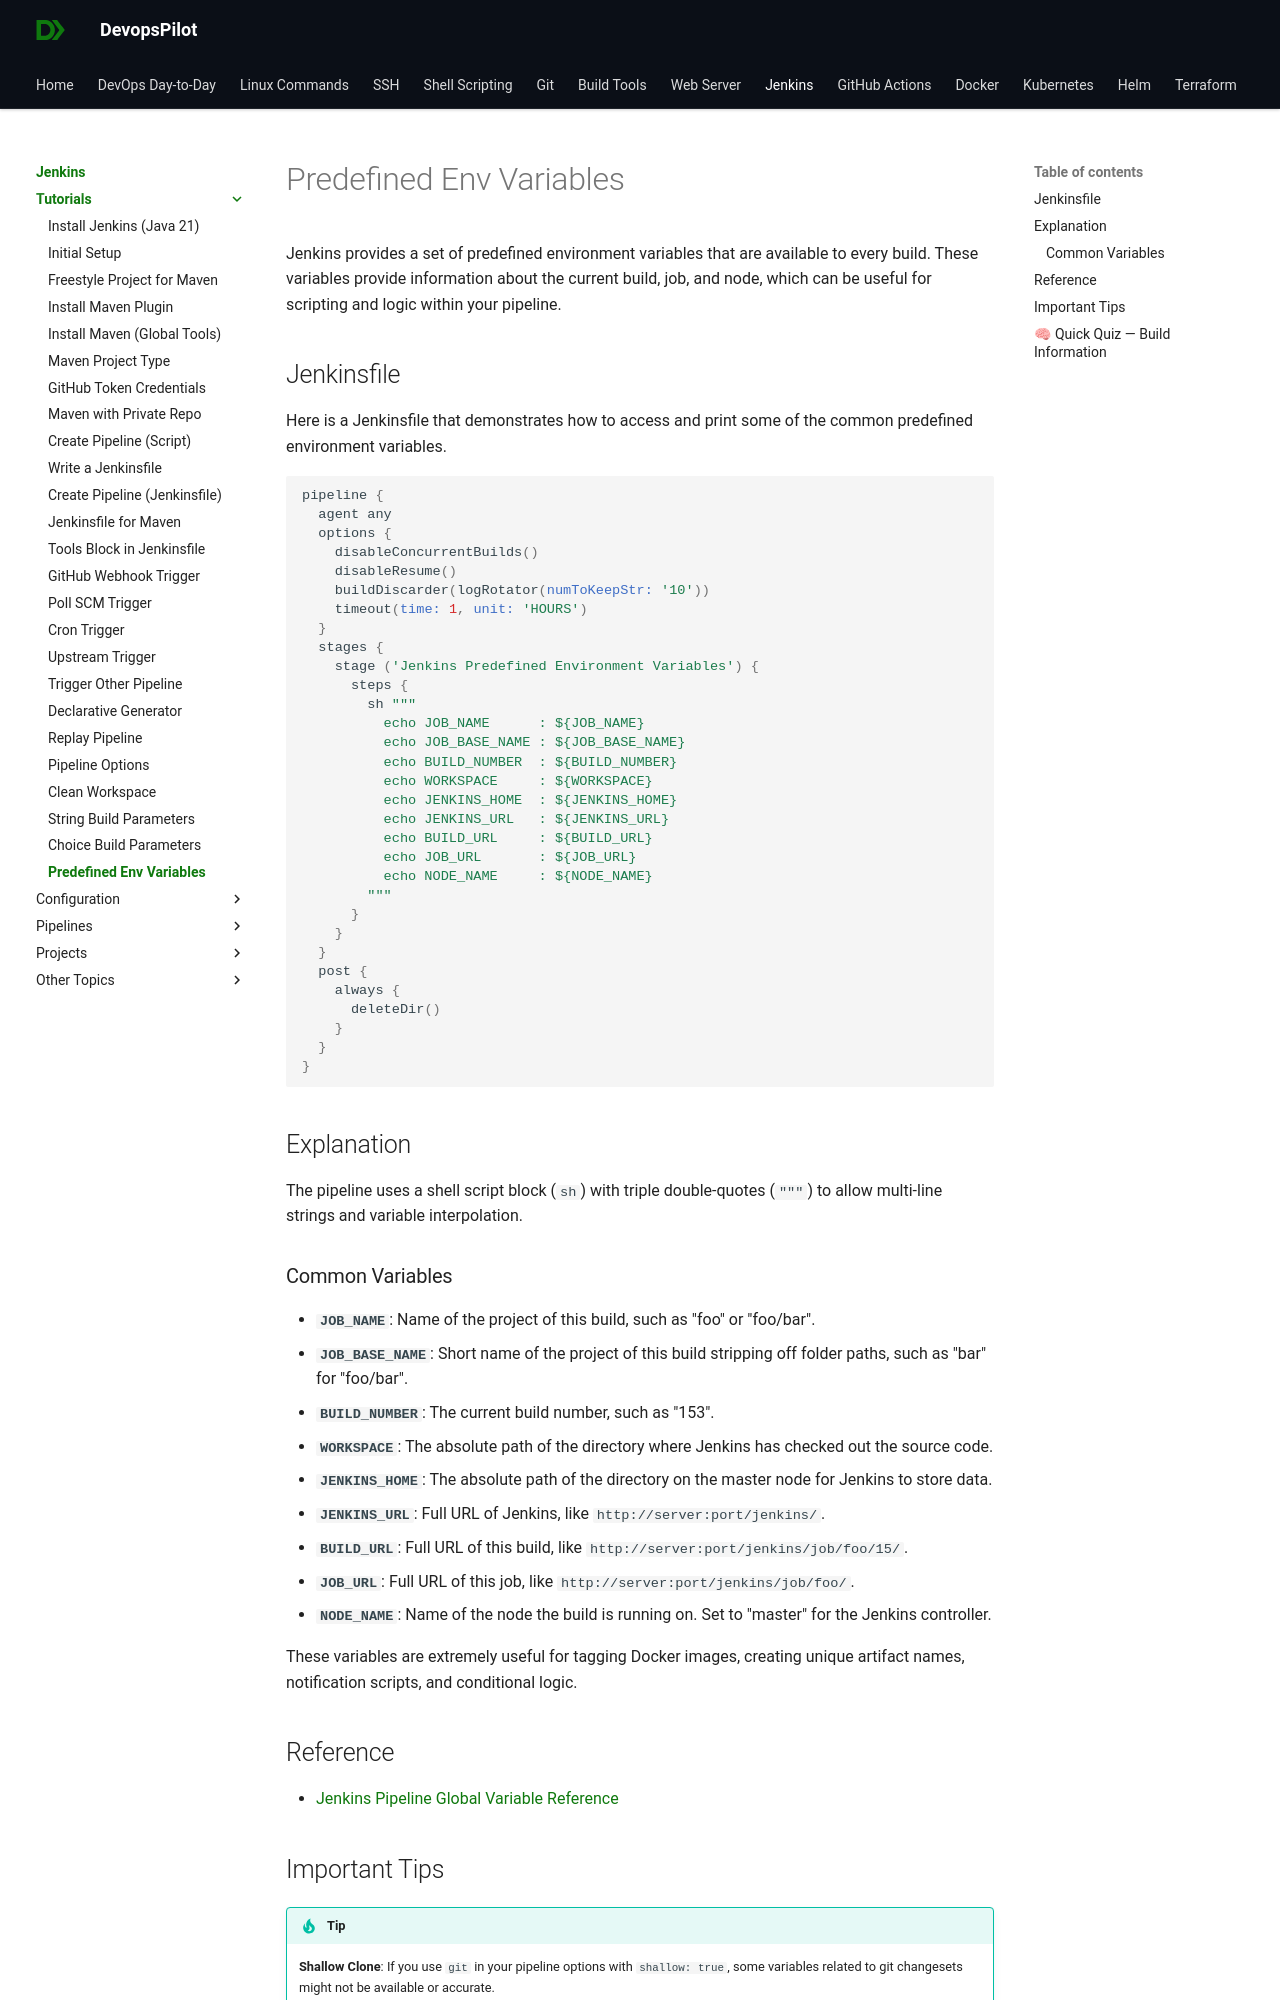

repository: devopspilot1/devopspilot1.github.io · page: jenkins/tutorials/predefined-environment-variables/index.html · generator: mkdocs

---
title: "How to use Jenkins Predefined Environment Variables"
description: "Learn about the set of environment variables that Jenkins exposes to every build, such as BUILD_NUMBER, JOB_NAME, and WORKSPACE, with a practical example."
---

Jenkins provides a set of predefined environment variables that are available to every build. These variables provide information about the current build, job, and node, which can be useful for scripting and logic within your pipeline.

## Jenkinsfile

Here is a Jenkinsfile that demonstrates how to access and print some of the common predefined environment variables.

```groovy
pipeline {
  agent any
  options {
    disableConcurrentBuilds()
    disableResume()
    buildDiscarder(logRotator(numToKeepStr: '10'))
    timeout(time: 1, unit: 'HOURS')
  }
  stages {
    stage ('Jenkins Predefined Environment Variables') {
      steps {
        sh """
          echo JOB_NAME      : ${JOB_NAME}
          echo JOB_BASE_NAME : ${JOB_BASE_NAME}
          echo BUILD_NUMBER  : ${BUILD_NUMBER}
          echo WORKSPACE     : ${WORKSPACE}
          echo JENKINS_HOME  : ${JENKINS_HOME}
          echo JENKINS_URL   : ${JENKINS_URL}
          echo BUILD_URL     : ${BUILD_URL}
          echo JOB_URL       : ${JOB_URL}
          echo NODE_NAME     : ${NODE_NAME}
        """
      }
    }
  }
  post {
    always {
      deleteDir()
    }
  }
}
```

## Explanation

The pipeline uses a shell script block (`sh`) with triple double-quotes (`"""`) to allow multi-line strings and variable interpolation.

### Common Variables

-   **`JOB_NAME`**: Name of the project of this build, such as "foo" or "foo/bar".
-   **`JOB_BASE_NAME`**: Short name of the project of this build stripping off folder paths, such as "bar" for "foo/bar".
-   **`BUILD_NUMBER`**: The current build number, such as "153".
-   **`WORKSPACE`**: The absolute path of the directory where Jenkins has checked out the source code.
-   **`JENKINS_HOME`**: The absolute path of the directory on the master node for Jenkins to store data.
-   **`JENKINS_URL`**: Full URL of Jenkins, like `http://server:port/jenkins/`.
-   **`BUILD_URL`**: Full URL of this build, like `http://server:port/jenkins/job/foo/15/`.
-   **`JOB_URL`**: Full URL of this job, like `http://server:port/jenkins/job/foo/`.
-   **`NODE_NAME`**: Name of the node the build is running on. Set to "master" for the Jenkins controller.

These variables are extremely useful for tagging Docker images, creating unique artifact names, notification scripts, and conditional logic.
